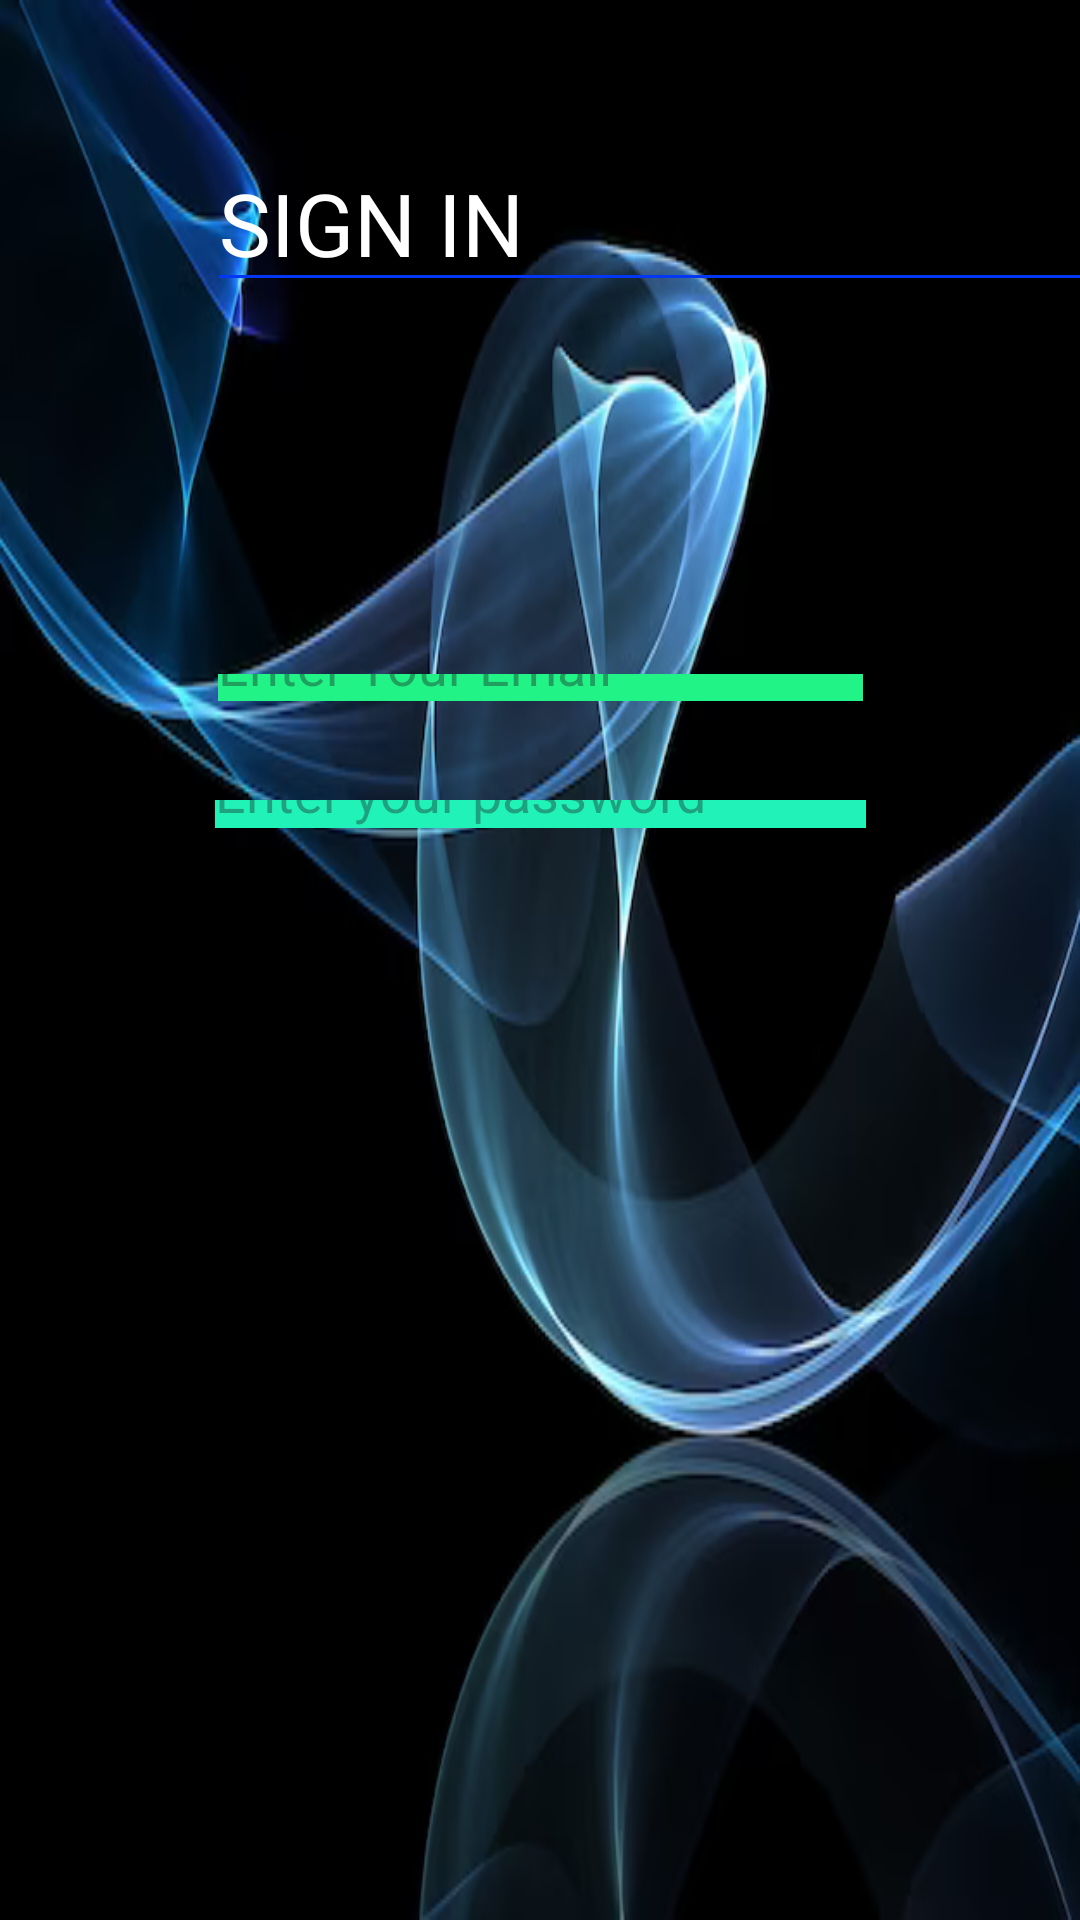

Layout XML and referenced resources for this Android screen:
<!-- AndroidManifest.xml: application theme Theme.Example_Login -->
<!-- res/layout/activity_main.xml -->
<?xml version="1.0" encoding="utf-8"?>
<androidx.constraintlayout.widget.ConstraintLayout xmlns:android="http://schemas.android.com/apk/res/android"
    xmlns:app="http://schemas.android.com/apk/res-auto"
    xmlns:tools="http://schemas.android.com/tools"
    android:layout_width="match_parent"
    android:layout_height="match_parent"
    android:background="@drawable/img_2"
    tools:context=".MainActivity">


    <EditText
        android:id="@+id/edtemail"
        android:layout_width="215dp"
        android:layout_height="0dp"
        android:layout_marginBottom="33dp"
        android:background="@android:color/holo_green_dark"
        android:backgroundTint="#21F387"
        android:ems="10"
        android:hint="Enter Your Email"
        android:inputType="textEmailAddress"
        app:layout_constraintBottom_toTopOf="@+id/edtpassword"
        app:layout_constraintEnd_toEndOf="parent"
        app:layout_constraintStart_toStartOf="parent"
        app:layout_constraintTop_toBottomOf="@+id/editTextText" />

    <EditText
        android:id="@+id/edtpassword"
        android:layout_width="217dp"
        android:layout_height="0dp"
        android:layout_marginBottom="21dp"
        android:background="@android:color/holo_blue_dark"
        android:backgroundTint="#21F3B8"
        android:ems="10"
        android:hint="Enter your password"
        android:inputType="textPassword"
        app:layout_constraintBottom_toTopOf="@+id/btnlogin"
        app:layout_constraintEnd_toEndOf="parent"
        app:layout_constraintStart_toStartOf="parent"
        app:layout_constraintTop_toBottomOf="@+id/edtemail" />

    <Button
        android:id="@+id/btnlogin"
        android:layout_width="125dp"
        android:layout_height="0dp"
        android:layout_marginBottom="334dp"
        android:backgroundTint="#AF4C5B"
        android:text="LOGIN"
        app:layout_constraintBottom_toBottomOf="parent"
        app:layout_constraintEnd_toEndOf="parent"
        app:layout_constraintStart_toStartOf="parent"
        app:layout_constraintTop_toBottomOf="@+id/edtpassword" />

    <EditText
        android:id="@+id/editTextText"
        android:layout_width="wrap_content"
        android:layout_height="wrap_content"
        android:layout_marginStart="69dp"
        android:layout_marginTop="45dp"
        android:layout_marginBottom="124dp"
        android:backgroundTint="#0337F4"
        android:ems="10"
        android:hint="SIGN IN"
        android:inputType="text"
        android:text="SIGN IN"
        android:textColor="@color/white"
        android:textColorHint="@color/white"
        android:textSize="29sp"
        app:layout_constraintBottom_toTopOf="@+id/edtemail"
        app:layout_constraintStart_toStartOf="parent"
        app:layout_constraintTop_toTopOf="parent" />
</androidx.constraintlayout.widget.ConstraintLayout>
<!-- resources referenced by this layout -->
<resources>
  <color name="white">#FFFFFFFF</color>
  <!-- drawable img_2: png bitmap (drawable, 227402 bytes) -->
  <style name="Theme.Example_Login" parent="Base.Theme.Example_Login" />
  <style name="Base.Theme.Example_Login" parent="Theme.Material3.DayNight.NoActionBar">
          
          
      </style>
</resources>
